Run: headless pygame with SDL's dummy video driver; simulated clock (each Clock.tick advances the game by its frame time, no real sleeping); random seed 0; keys injected as events and as key.get_pressed() state; no mouse input.
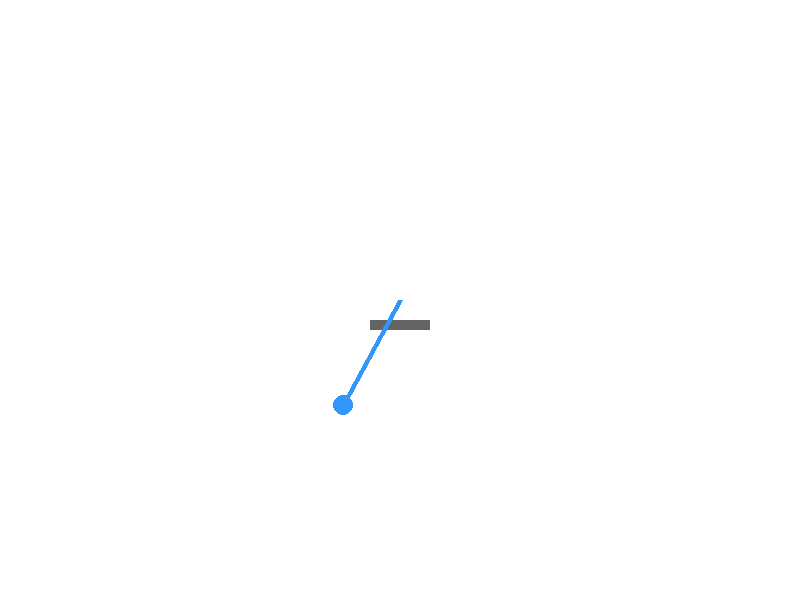
Frame 1 of 4 · flips 1–60 · no input
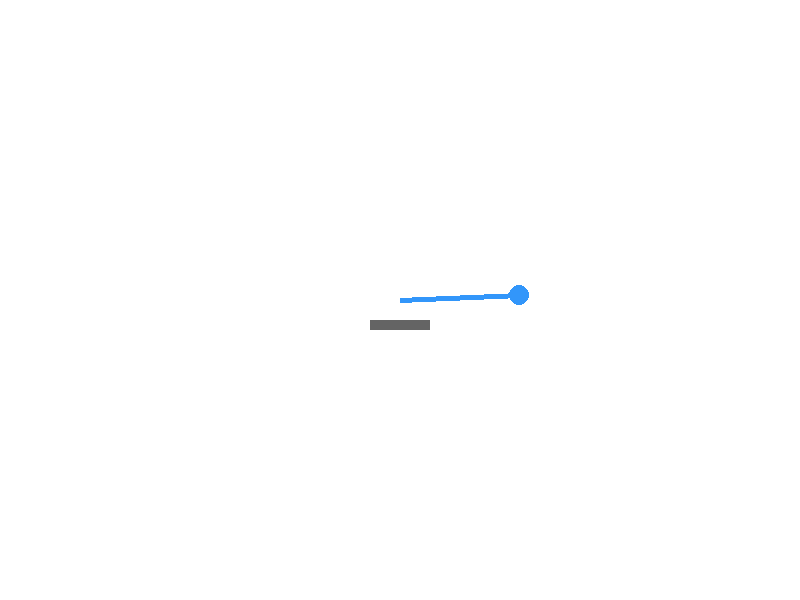
Frame 2 of 4 · flips 61–180 · tapped SPACE, RETURN · held RIGHT (→), D
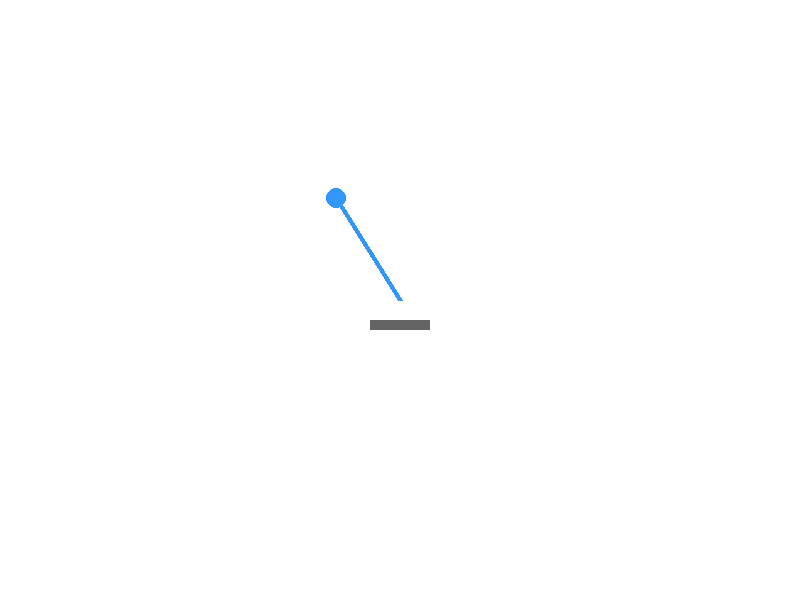
Frame 3 of 4 · flips 181–300 · held DOWN (↓), S
Frame 4 of 4 · flips 301–420 · held LEFT (←), A, UP (↑), W · screen same as frame 1, image omitted

The pygame program that drew these frames:

"""
Ki:

Write a Python program. 
The program should display an animation of a 2D perpetual motion machine.
You can modify the event handling so that pressing the "ESC" key (pygame.K_ESCAPE) will terminate the program.


answer:

This Python program creates a simple **rotating arm simulation** using Pygame. Here's a breakdown of its functionality:

### **1. Initialization**  
- **Pygame is initialized** with `pygame.init()`.  
- A **600x400 pixel screen** is created using `pygame.display.set_mode()`.  
- `clock = pygame.time.Clock()` ensures controlled frame rate updates.

### **2. Colors & Parameters**  
- `WHITE`, `BLUE`, and `GRAY` define colors for the background, rotating arm, and base.  
- `radius = 50` defines the distance of the moving point from the center.  
- `angle = 0` is the **starting angle** for rotation.

### **3. Main Loop**  
The loop continuously updates the screen and ensures animation:

#### **A. Calculate the Position of the Rotating Arm**  
Using trigonometry, the arm’s endpoint (`x, y`) is determined:  
- `x = WIDTH // 2 + radius * cos(angle)`: Moves the endpoint **horizontally**.  
- `y = HEIGHT // 2 + radius * sin(angle)`: Moves the endpoint **vertically**.

#### **B. Draw Elements**  
- A **static base** (gray rectangle) represents the pivot point.  
- A **blue line** connects the center with the rotating point.  
- A **blue circle** marks the endpoint of the rotating arm.

#### **C. Update the Angle**  
The angle is incremented by `2` degrees per frame, creating a smooth **circular motion**.  
Once `angle >= 360`, it resets to `0` to continue rotating.

#### **D. Event Handling**  
If the user **closes the window**, the program exits gracefully.

### **4. Display Updates**  
- `pygame.display.flip()` refreshes the screen.  
- `clock.tick(30)` controls the animation speed to **30 FPS**.

### **End Result:**  
This program generates a **continuous rotating arm animation** with a **smooth circular motion**, ideal for visualizing basic physics concepts like rotation!

Let me know if you want modifications! 🚀


"""
import pygame
import math

# Initialize pygame
pygame.init()

# Enlarged screen settings
WIDTH, HEIGHT = 800, 600
screen = pygame.display.set_mode((WIDTH, HEIGHT))
clock = pygame.time.Clock()

# Colors
WHITE = (255, 255, 255)
BLUE = (50, 150, 250)
GRAY = (100, 100, 100)

# Updated parameters
radius = 120  # Increased pendulum length
angle = 0

running = True
while running:
    screen.fill(WHITE)

    # Calculate position of the pendulum arm
    x = WIDTH // 2 + radius * math.cos(math.radians(angle))
    y = HEIGHT // 2 + radius * math.sin(math.radians(angle))

    # Draw a static base
    pygame.draw.rect(screen, GRAY, (WIDTH//2 - 30, HEIGHT//2 + 20, 60, 10))

    # Draw a rotating arm
    pygame.draw.line(screen, BLUE, (WIDTH//2, HEIGHT//2), (x, y), 5)
    pygame.draw.circle(screen, BLUE, (int(x), int(y)), 10)

    # Update angle to create motion
    angle += 2
    if angle >= 360:
        angle = 0

    # Handle events (Exit if "ESC" key is pressed)
    for event in pygame.event.get():
        if event.type == pygame.QUIT:
            running = False
        elif event.type == pygame.KEYDOWN and event.key == pygame.K_ESCAPE:
            running = False

    pygame.display.flip()
    clock.tick(30)

pygame.quit()
